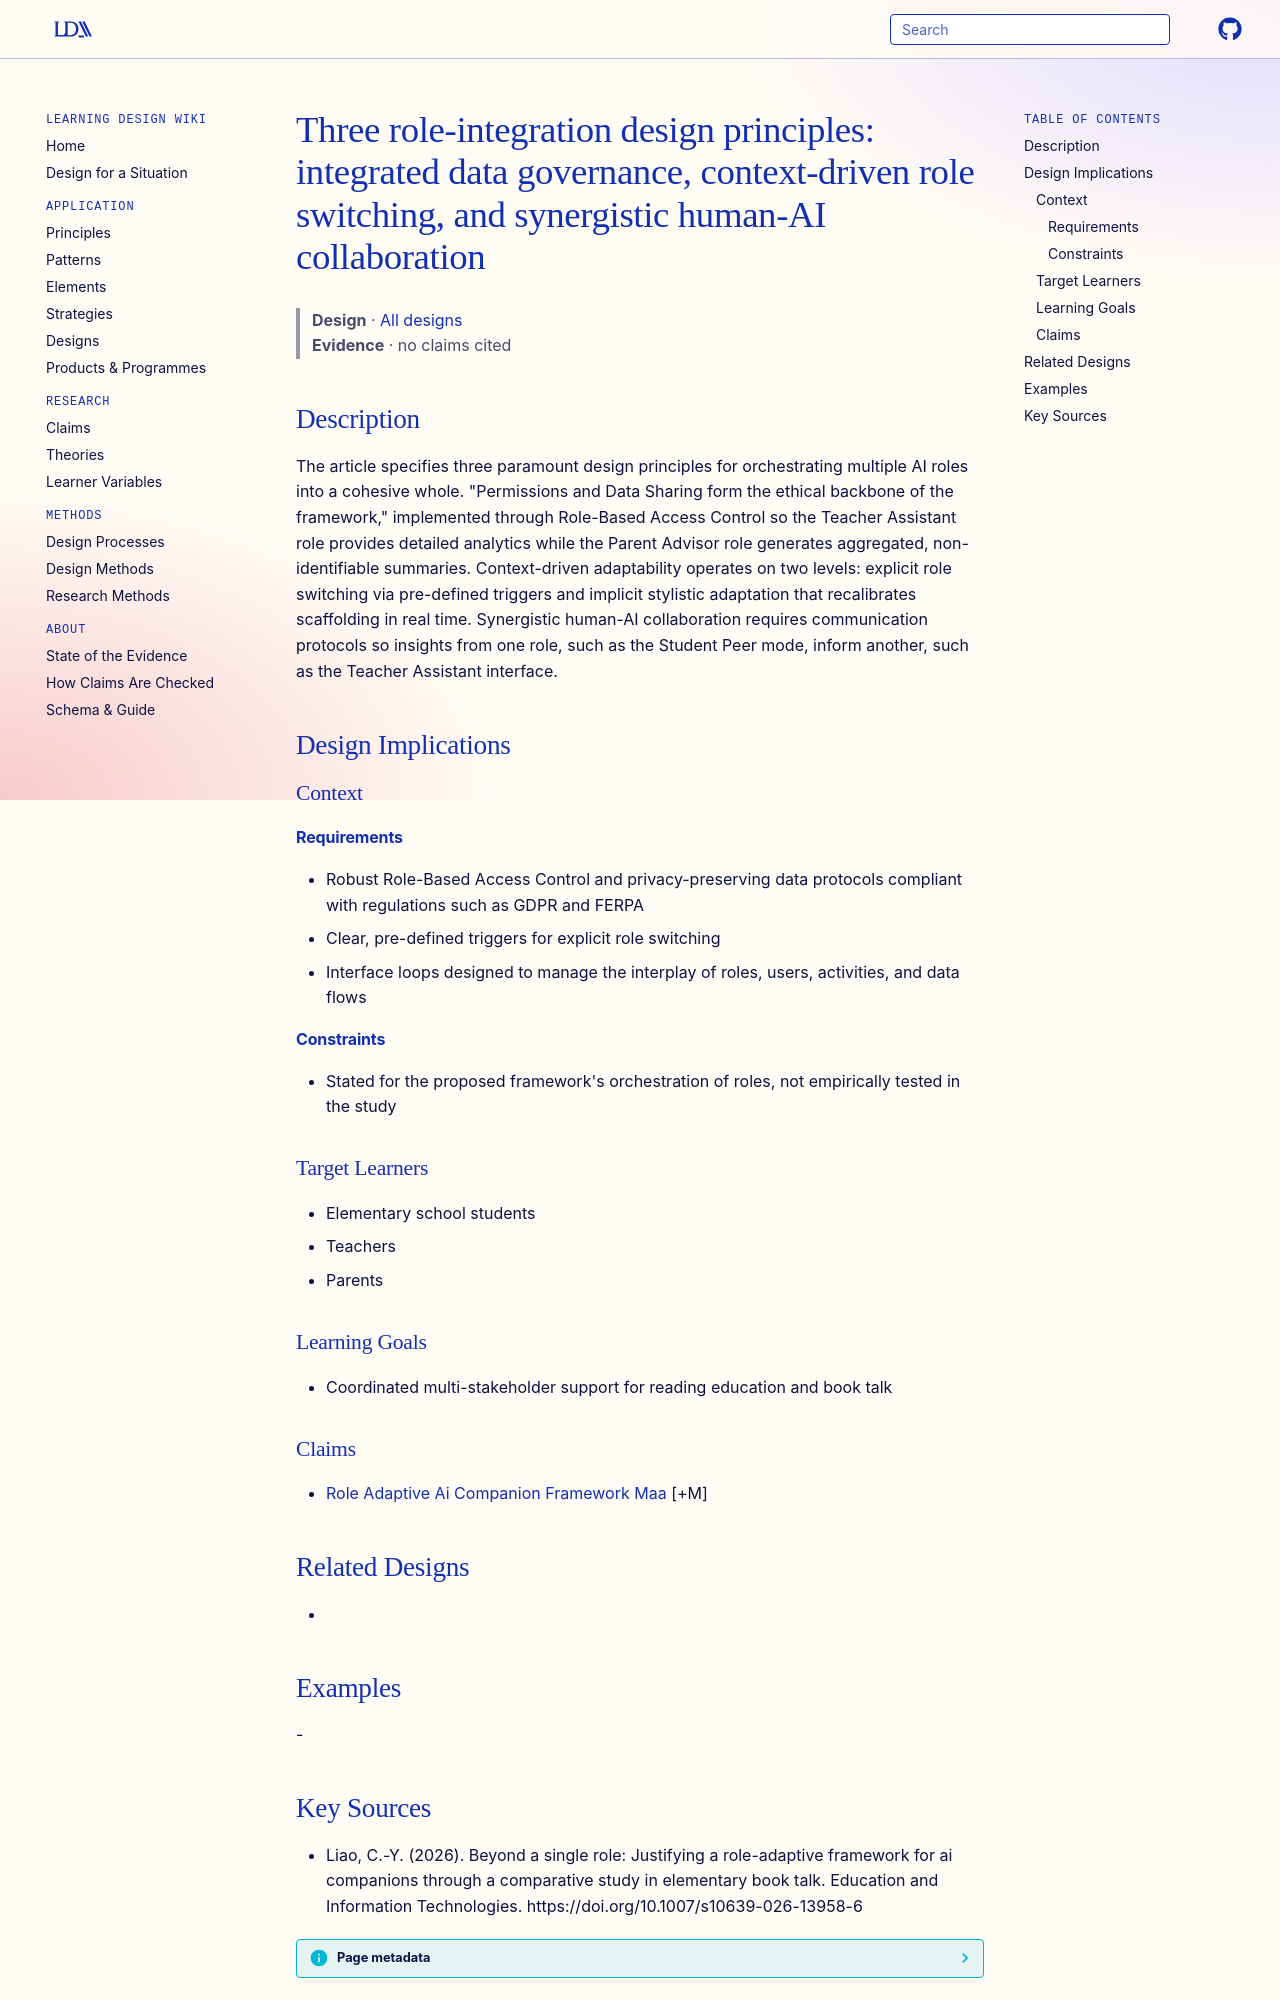

repository: Learning-Design-Alliance/learning-wiki · page: designs/role-adaptive-integration-design-principles/index.html · generator: mkdocs

---
type: design
id: role-adaptive-integration-design-principles
title: "Three role-integration design principles: integrated data governance, context-driven role switching, and synergistic human-AI collaboration"
description: The article specifies three paramount design principles for orchestrating multiple AI roles into a cohesive whole.
status: review
generated:
  by: "process:settle-candidates"
  at: 2026-10-14
sources:
  - id: liao-2026
    resource: "https://doi.org/10.1007/s10639-026-13958-6"
    title: "Liao, C.-Y. (2026). Beyond a single role: Justifying a role-adaptive framework for ai companions through a comparative study in elementary book talk. Education and Information Technologies. https://doi.org/10.1007/s10639-026-13958-6"
    author: Liao, C.-Y
---

# Three role-integration design principles: integrated data governance, context-driven role switching, and synergistic human-AI collaboration

> **Design** · [All designs](index.md)
> **Evidence** · no claims cited

## Description
The article specifies three paramount design principles for orchestrating multiple AI roles into a cohesive whole. "Permissions and Data Sharing form the ethical backbone of the framework," implemented through Role-Based Access Control so the Teacher Assistant role provides detailed analytics while the Parent Advisor role generates aggregated, non-identifiable summaries. Context-driven adaptability operates on two levels: explicit role switching via pre-defined triggers and implicit stylistic adaptation that recalibrates scaffolding in real time. Synergistic human-AI collaboration requires communication protocols so insights from one role, such as the Student Peer mode, inform another, such as the Teacher Assistant interface.

## Design Implications

### Context
#### Requirements
- Robust Role-Based Access Control and privacy-preserving data protocols compliant with regulations such as GDPR and FERPA
- Clear, pre-defined triggers for explicit role switching
- Interface loops designed to manage the interplay of roles, users, activities, and data flows
#### Constraints
- Stated for the proposed framework's orchestration of roles, not empirically tested in the study

### Target Learners
- Elementary school students
- Teachers
- Parents

### Learning Goals
- Coordinated multi-stakeholder support for reading education and book talk

### Claims
- [Role Adaptive Ai Companion Framework Maa](role-adaptive-ai-companion-framework-maa.md) [+M]

## Related Designs
- 

## Examples
-
